Image classification data set "dataset" (stahiomar/Cat-Breed-Classification-using-CNN on GitHub). Class labels (3): orange cat, siamese cat, sphynx cat.

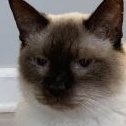
Label: siamese cat

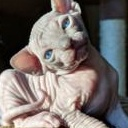
Label: sphynx cat

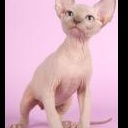
Label: sphynx cat

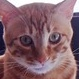
Label: orange cat

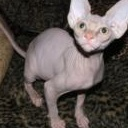
Label: sphynx cat

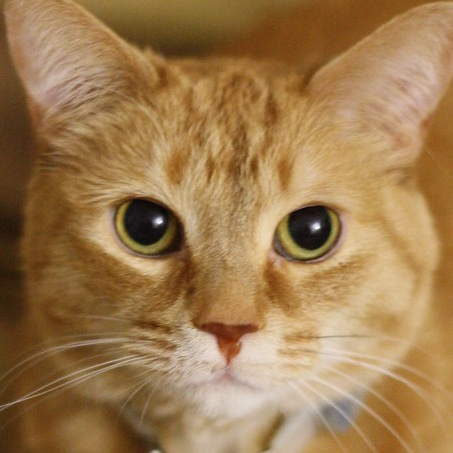
Label: orange cat
